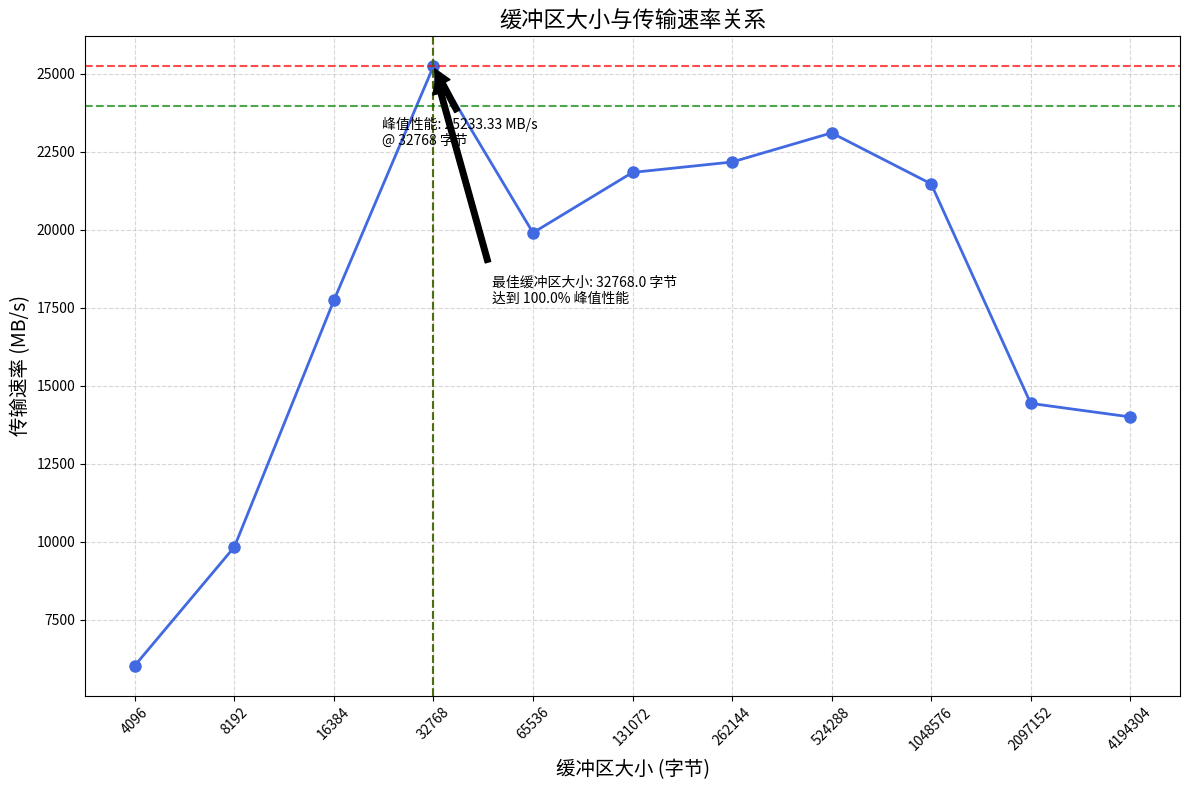

Reproduce this figure in Python.
import pandas as pd
import matplotlib
import matplotlib.pyplot as plt
import numpy as np

# 使用无头后端
matplotlib.use('Agg')  # 关键设置 - 使用非交互式后端

# 指定Noto Sans CJK字体文件
font_path = "/usr/share/fonts/opentype/noto/NotoSansCJK-Regular.ttc"
plt.rcParams["font.family"] = ["SimHei", matplotlib.font_manager.FontProperties(fname=font_path).get_name()]
# 实验数据
data = {
    'Buffer Size (bytes)': [4096, 8192, 16384, 32768, 65536, 131072, 262144, 524288, 1048576, 2097152, 4194304],
    'Transfer Rate (MB/s)': [6033.33, 9833.33, 17733.33, 25233.33, 19900.00, 21833.33, 22166.66, 23100.00, 21466.66, 14433.33, 14000.00]
}

df = pd.DataFrame(data)

# 绘制结果图表
plt.figure(figsize=(12, 8))
plt.plot(df['Buffer Size (bytes)'], df['Transfer Rate (MB/s)'], 'o-', linewidth=2, markersize=8, color='royalblue')

# 设置图表标题和标签
plt.title("缓冲区大小与传输速率关系", fontsize=16)
plt.xlabel("缓冲区大小 (字节)", fontsize=14)
plt.ylabel("传输速率 (MB/s)", fontsize=14)

# 设置对数坐标轴
plt.xscale('log', base=2)
plt.xticks([4096 * 2**i for i in range(0, 11)], 
           [f"{4096 * 2**i}" for i in range(0, 11)], rotation=45)

# 添加网格线
plt.grid(True, which="both", ls="--", alpha=0.5)

# 标记性能峰值
peak_idx = df['Transfer Rate (MB/s)'].idxmax()
peak_bs = df.loc[peak_idx, 'Buffer Size (bytes)']
peak_rate = df.loc[peak_idx, 'Transfer Rate (MB/s)']
plt.axvline(x=peak_bs, color='r', linestyle='--', alpha=0.7)
plt.axhline(y=peak_rate, color='r', linestyle='--', alpha=0.7)

# 标记性能拐点
threshold = peak_rate * 0.95  # 95%最大性能
optimal_row = df[df['Transfer Rate (MB/s)'] >= threshold].iloc[0]
plt.axvline(x=optimal_row['Buffer Size (bytes)'], color='g', linestyle='--', alpha=0.7)
plt.axhline(y=threshold, color='g', linestyle='--', alpha=0.7)

# 添加标记
plt.annotate(f"峰值性能: {peak_rate:.2f} MB/s\n@ {peak_bs} 字节",
             xy=(peak_bs, peak_rate),
             xytext=(peak_bs * 0.7, peak_rate * 0.9),
             arrowprops=dict(facecolor='black', shrink=0.05))

plt.annotate(f"最佳缓冲区大小: {optimal_row['Buffer Size (bytes)']} 字节\n"
             f"达到 {optimal_row['Transfer Rate (MB/s)']/peak_rate*100:.1f}% 峰值性能",
             xy=(optimal_row['Buffer Size (bytes)'], optimal_row['Transfer Rate (MB/s)']),
             xytext=(optimal_row['Buffer Size (bytes)'] * 1.5, peak_rate * 0.7),
             arrowprops=dict(facecolor='black', shrink=0.05))

# 保存图像到文件
plt.tight_layout()
plt.savefig('bs_performance.png', dpi=300)
print("图表已保存为 'bs_performance.png'")

# 计算最佳缓冲区大小和优化倍数
base_size = 4096
optimal_bs = optimal_row['Buffer Size (bytes)']
optimal_multiplier = optimal_bs // base_size

print(f"\n实验分析结论:")
print(f"1. 峰值传输速率: {peak_rate:.2f} MB/s @ {peak_bs} 字节")
print(f"2. 最佳缓冲区大小: {optimal_bs} 字节")
print(f"3. 相当于内存页大小({base_size}字节)的 {optimal_multiplier} 倍")
print(f"4. 达到峰值性能的 {optimal_row['Transfer Rate (MB/s)']/peak_rate*100:.1f}%")
print(f"\n在 mycat5.c 中使用以下定义:")
print(f"#define OPTIMAL_MULTIPLIER {optimal_multiplier}")
